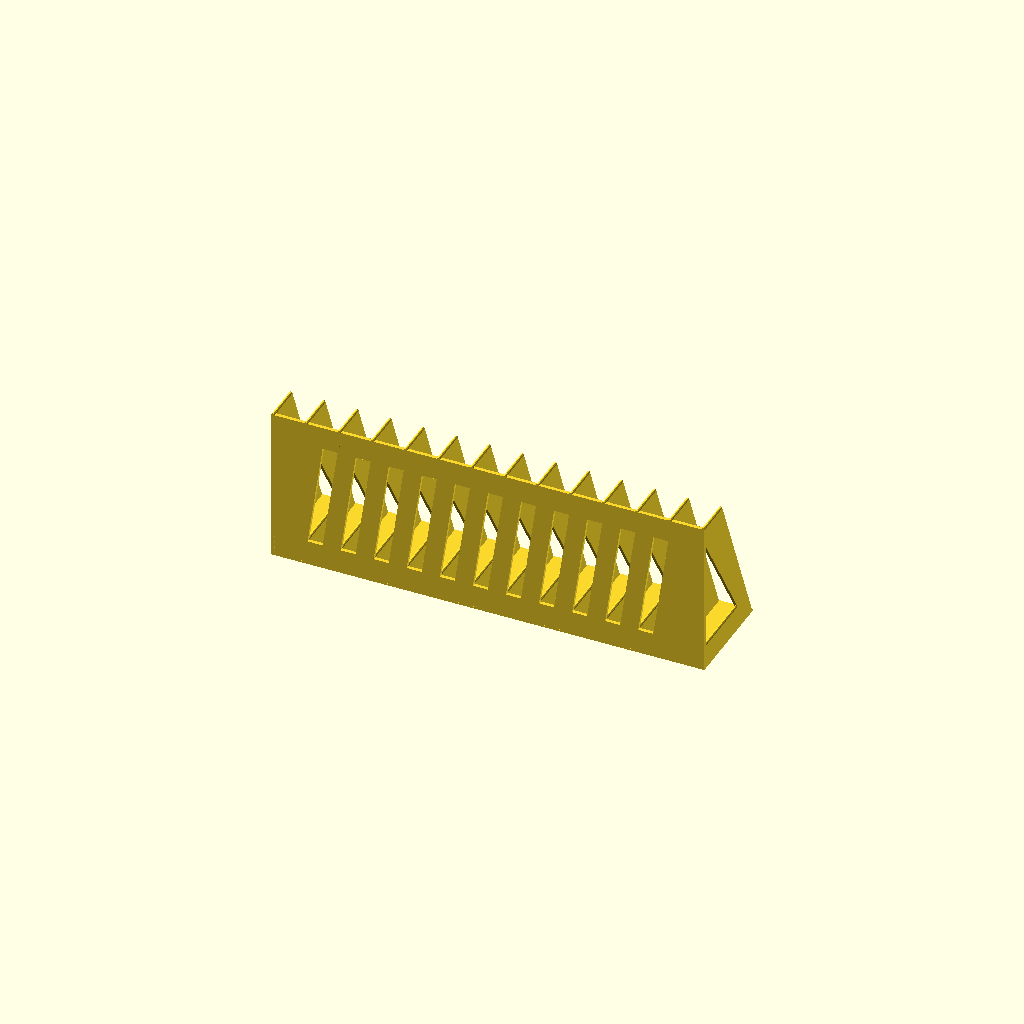
Cell 1 — every parameter at its default value.
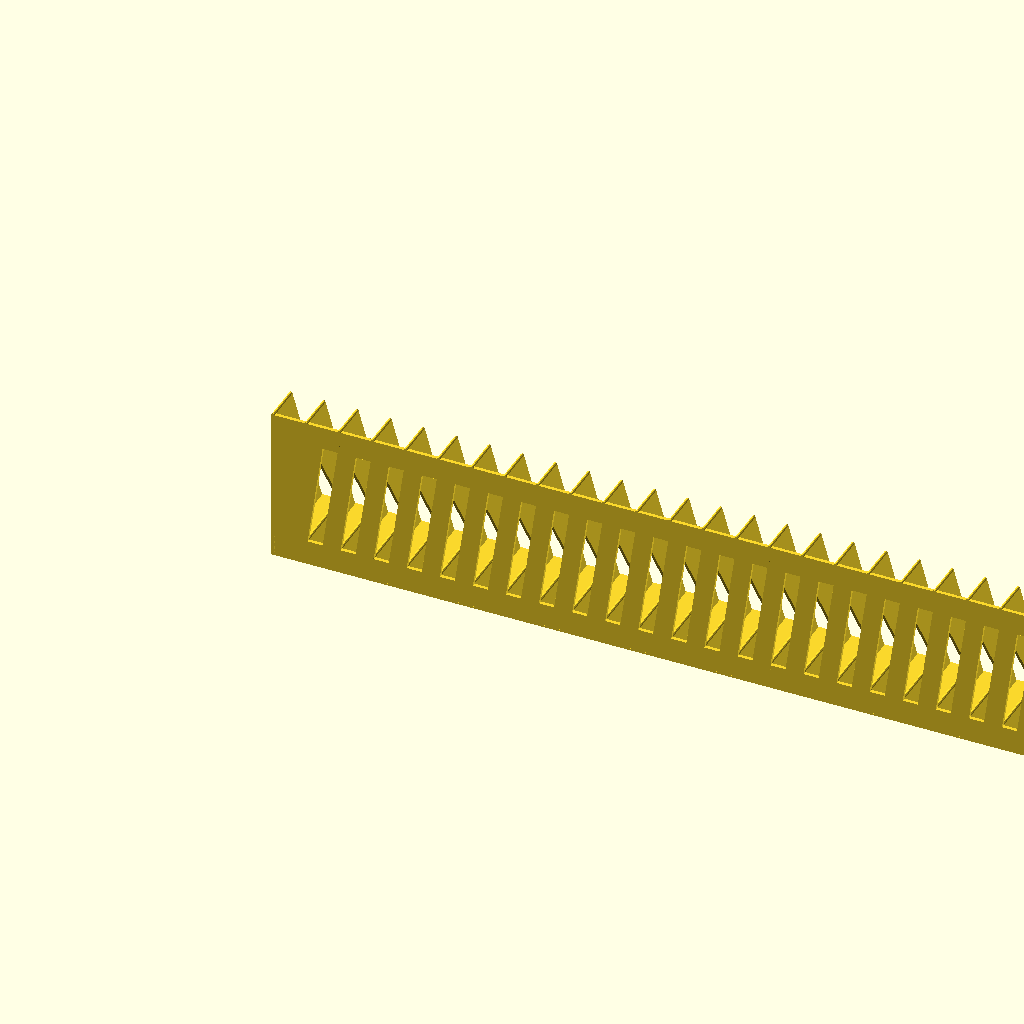
Cell 2: the same model with n2 = 26.
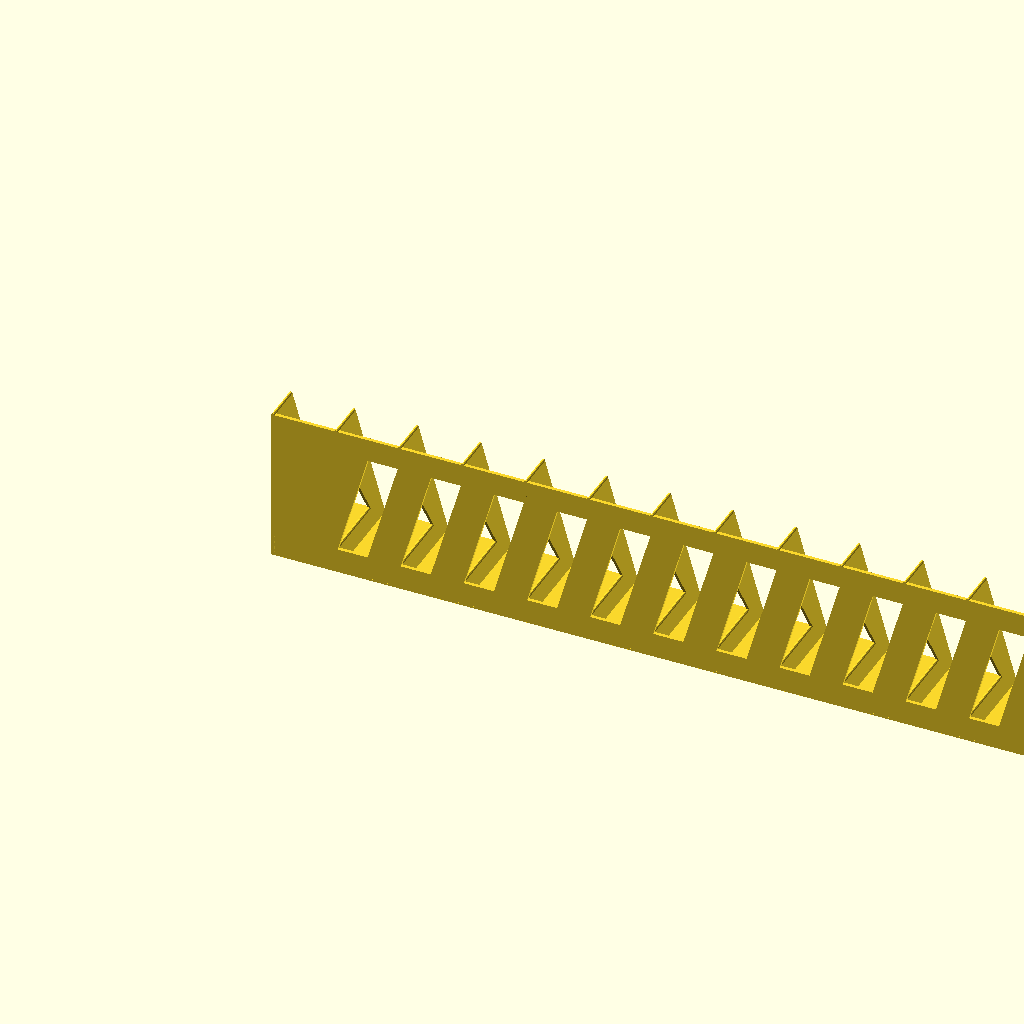
Cell 3: spacing2 = 30 (everything else at default).
All cells are drawn from one camera (rotation 55°, 0°, 25°, orthographic, colour scheme Cornfield), so only the parameter changes between them.
Source of the model, dvdrack.scad:
n1=0;
spacing1 = 7;
n2=13;
spacing2 = 15;
n3=0;
spacing3 = 10;
n4=0;
spacing4 = 10;
minimum_width_for_plastic_removal = 10;

inside_thickness = 1.5;
base_thickness = 1.75;
rear_height = 50.8;
front_height = 19.05;
depth = 76.2;
rear_thickness = 1;

module endOfCustomizerData() {}

nudge = 0.01;

counts = [n1,n2,n3,n4];
spacings = [spacing1,spacing2,spacing3,spacing4];

function join(arrays,n) = n>=len(arrays) ? [] : concat(arrays[n], join(arrays,n+1));

dx_rev = join([for(i=[0:1:len(counts)-1]) [for(j=[0:1:counts[i]-1]) spacings[i]]],0);
dx = [for(i=[0:len(dx_rev)-1]) dx_rev[len(dx_rev)-1-i]];

function sum(v,n) = n<0 ? 0 : v[n]+sum(v,n-1);

width = sum(dx,len(dx)-1) + (len(dx)+1)*inside_thickness;
echo("Width",width);

function xpos(n) = sum(dx,n-1) + inside_thickness * n;

module base() {
    render(convexity=10)
    difference() {
        cube([width, depth, base_thickness]);
        for(i=[1:1:len(dx)-2]) {
            if (dx[i] >= minimum_width_for_plastic_removal) {
                x = width-xpos(i)-inside_thickness;
                color("red") translate([0,0,-nudge]) linear_extrude(height=base_thickness+2*nudge)
                polygon(points=[[x,.15*depth],[x-dx[i]/2,.15*depth],[x-dx[i],.85*depth],[x-dx[i]/2,.85*depth]]);
            }
        }
    }
}

module stand() {
translate([0,0,nudge]) base();
    
translate([0,depth-nudge,0])
cube([width, rear_thickness, rear_height+inside_thickness/2]);

for (i=[0:len(dx)]) {
    translate([width-(inside_thickness/2+xpos(i)),0,0])
    minkowski() {
    intersection() {
    sphere(r=inside_thickness/2,$fn=10);
        translate([-inside_thickness/2,-inside_thickness,0]) cube(inside_thickness);
    }
    rotate([0,-90,0])
    linear_extrude(height=0.001)
    difference() {
    polygon(points=[[0,0],[front_height,0],[rear_height,depth],[0,depth]]);
    polygon(points=[[0,0.1*depth],[0.7*rear_height,0.85*depth],[0,0.85*depth]]);
    }
    }
}
}

rotate([-90,0,0]) 
stand();
Customizer parameters (derived from the source; name, type, default, range or options):
n1: number, default 0
spacing1: number, default 7
n2: number, default 13
spacing2: number, default 15
n3: number, default 0
spacing3: number, default 10
n4: number, default 0
spacing4: number, default 10
minimum_width_for_plastic_removal: number, default 10
inside_thickness: number, default 1.5
base_thickness: number, default 1.75
rear_height: number, default 50.8
front_height: number, default 19.05
depth: number, default 76.2
rear_thickness: number, default 1
